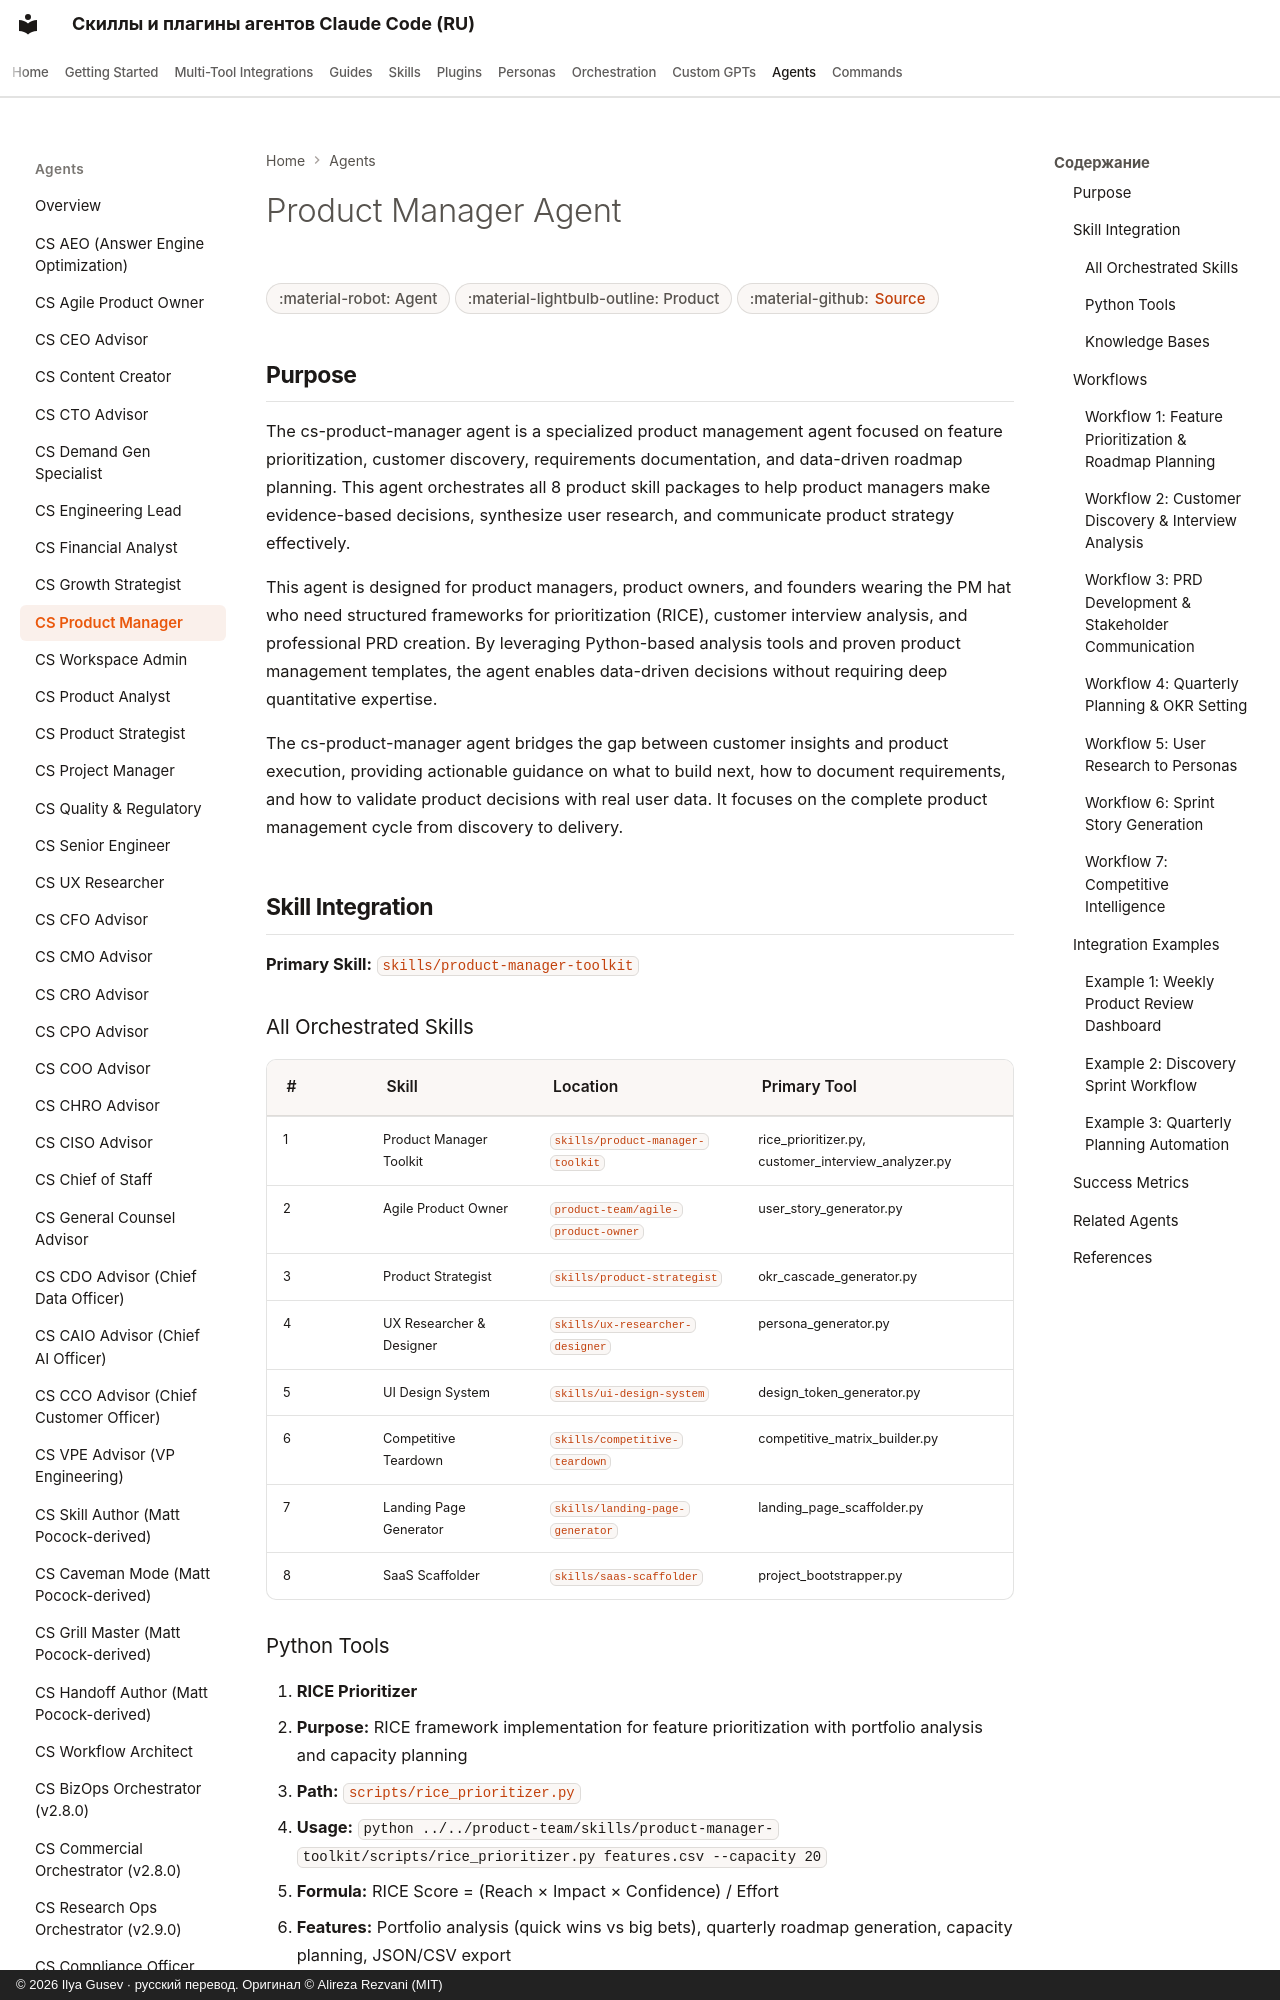

repository: imgusev/claude-skills-ru · page: agents/cs-product-manager/index.html · generator: mkdocs · copyright: © 2026 Ilya Gusev · русский перевод. Оригинал © Alireza Rezvani (MIT)

---
title: "Product Manager Agent — AI Coding Agent & Codex Skill"
description: "Product management agent for feature prioritization, customer discovery, PRD development, and roadmap planning using RICE framework. Use when a. Agent-native orchestrator for Claude Code, Codex, Gemini CLI."
---

# Product Manager Agent

<div class="page-meta" markdown>
<span class="meta-badge">:material-robot: Agent</span>
<span class="meta-badge">:material-lightbulb-outline: Product</span>
<span class="meta-badge">:material-github: <a href="https://github.com/imgusev/claude-skills-ru/tree/main/agents/product/cs-product-manager.md">Source</a></span>
</div>


## Purpose

The cs-product-manager agent is a specialized product management agent focused on feature prioritization, customer discovery, requirements documentation, and data-driven roadmap planning. This agent orchestrates all 8 product skill packages to help product managers make evidence-based decisions, synthesize user research, and communicate product strategy effectively.

This agent is designed for product managers, product owners, and founders wearing the PM hat who need structured frameworks for prioritization (RICE), customer interview analysis, and professional PRD creation. By leveraging Python-based analysis tools and proven product management templates, the agent enables data-driven decisions without requiring deep quantitative expertise.

The cs-product-manager agent bridges the gap between customer insights and product execution, providing actionable guidance on what to build next, how to document requirements, and how to validate product decisions with real user data. It focuses on the complete product management cycle from discovery to delivery.

## Skill Integration

**Primary Skill:** [`skills/product-manager-toolkit`](https://github.com/imgusev/claude-skills-ru/tree/main/product-team/skills/product-manager-toolkit)

### All Orchestrated Skills

| # | Skill | Location | Primary Tool |
|---|-------|----------|-------------|
| 1 | Product Manager Toolkit | [`skills/product-manager-toolkit`](https://github.com/imgusev/claude-skills-ru/tree/main/product-team/skills/product-manager-toolkit) | rice_prioritizer.py, customer_interview_analyzer.py |
| 2 | Agile Product Owner | [`product-team/agile-product-owner`](https://github.com/imgusev/claude-skills-ru/tree/main/product-team/agile-product-owner) | user_story_generator.py |
| 3 | Product Strategist | [`skills/product-strategist`](https://github.com/imgusev/claude-skills-ru/tree/main/product-team/skills/product-strategist) | okr_cascade_generator.py |
| 4 | UX Researcher & Designer | [`skills/ux-researcher-designer`](https://github.com/imgusev/claude-skills-ru/tree/main/product-team/skills/ux-researcher-designer) | persona_generator.py |
| 5 | UI Design System | [`skills/ui-design-system`](https://github.com/imgusev/claude-skills-ru/tree/main/product-team/skills/ui-design-system) | design_token_generator.py |
| 6 | Competitive Teardown | [`skills/competitive-teardown`](https://github.com/imgusev/claude-skills-ru/tree/main/product-team/skills/competitive-teardown) | competitive_matrix_builder.py |
| 7 | Landing Page Generator | [`skills/landing-page-generator`](https://github.com/imgusev/claude-skills-ru/tree/main/product-team/skills/landing-page-generator) | landing_page_scaffolder.py |
| 8 | SaaS Scaffolder | [`skills/saas-scaffolder`](https://github.com/imgusev/claude-skills-ru/tree/main/product-team/skills/saas-scaffolder) | project_bootstrapper.py |
